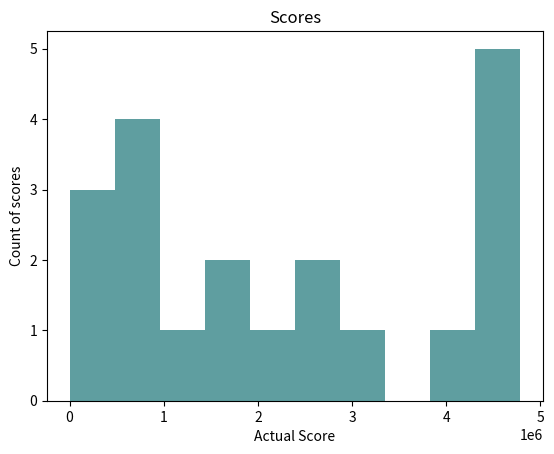

Reproduce this figure in Python. (Note: this script raises an exception after producing the figure.)
#!/usr/bin/env python
# coding: utf-8

# # 1. Use pandas to create a Series from the following data:

# In[36]:


import pandas as pd
import matplotlib.pyplot as plt


# In[2]:


fruits= ["kiwi", "mango", "strawberry", "pineapple", "gala apple", "honeycrisp apple", "tomato", "watermelon", "honeydew", "kiwi", "kiwi", "kiwi", "mango", "blueberry", "blackberry", "gooseberry", "papaya"]


# A. Name the variable that holds the series fruits.

# In[4]:


fruits = pd.Series(fruits)


# B. Run .describe() on the series to see what describe returns for a series of strings.

# In[6]:


fruits.describe()


# C. Run the code necessary to produce only the unique fruit names.

# In[7]:


fruits.unique()


# D. Determine how many times each value occurs in the series.

# In[9]:


fruits.value_counts()


# E. Determine the most frequently occurring fruit name from the series.

# In[10]:


fruits.mode()


# F. Determine the least frequently occurring fruit name from the series.

# In[ ]:


fruits.value_counts().nsmallest(keep='all')


# G. Write the code to get the longest string from the fruits series.

# In[11]:


fruits.apply(len).idxmax()


# H. Find the fruit(s) with 5 or more letters in the name.

# In[12]:


fruits[fruits.str.len() >= 5]


# I. Capitalize all the fruit strings in the series.

# In[13]:


fruits.str.capitalize()


# J. Count the letter "a" in all the fruits (use string vectorization)

# In[65]:


fruits.str.count("a").sum()


# K. Output the number of vowels in each and every fruit.

# In[44]:


fruits[fruits.str.count('[aeiou]')]


# L. Use the .apply method and a lambda function to find the fruit(s) containing two or more "o" letters in the name.

# In[16]:


fruits[fruits.apply(lambda fruit: fruit.count('o') >=2)]


# M. Write the code to get only the fruits containing "berry" in the name

# In[17]:


fruits[fruits.str.contains('berry')]


# N. Write the code to get only the fruits containing "apple" in the name

# In[18]:


fruits[fruits.str.contains('apple')]


# O. Which fruit has the highest amount of vowels?

# In[19]:


fruits[max(fruits.str.count('[aeiou]'))]


# # 2. Use pandas to create a Series from the following data:

# In[23]:


money=['$796,459.41', '$278.60', '$482,571.67', '$4,503,915.98', '$2,121,418.3', '$1,260,813.3', '$87,231.01', '$1,509,175.45', '$4,138,548.00', '$2,848,913.80', '$594,715.39', '$4,789,988.17', '$4,513,644.5', '$3,191,059.97', '$1,758,712.24', '$4,338,283.54', '$4,738,303.38', '$2,791,759.67', '$769,681.94', '$452,650.23']


# In[24]:


money= pd.Series(money)


# A. What is the data type of the series?

# In[25]:


money.dtype


# B. Use series operations to convert the series to a numeric data type.

# In[27]:


#First I will remove the $
money= money.str.replace("$", "")
#Now I will remove the ,
money= money.str.replace(",","")
#Finally I will convert object to a string
money = money.astype(float)
money


# In[29]:


money.dtype


# C. What is the maximum value? The minimum?

# In[30]:


money.max()


# In[31]:


money.min()


# D. Bin the data into 4 equally sized intervals and show how many values fall into each bin.

# In[32]:


money_bins = pd.cut(money, 4)
money_bins.value_counts()


# E. Plot a histogram of the data. Be sure to include a title and axis labels.

# In[138]:


plt.title("Money Histogram")
plt.xlabel("Money in Hundred Thousands")
plt.ylabel("Count Values")
plt.hist(money, color="cadetblue")
plt.show()


# # 3. Use pandas to create a Series from the following exam scores:

# In[78]:


exam_scores= [60, 86, 75, 62, 93, 71, 60, 83, 95, 78, 65, 72, 69, 81, 96, 80, 85, 92, 82, 78]
exam_scores= pd.Series(exam_scores)


# A. What is the minimum exam score? The max, mean, median?

# In[51]:


exam_scores.min()


# In[52]:


exam_scores.max()


# In[53]:


exam_scores.median()


# B. Plot a histogram of the scores.

# In[54]:


plt.hist(exam_scores, color="cadetblue")
plt.title("Scores")
plt.xlabel("Actual Score")
plt.ylabel("Count of scores")
plt.show()


# C. Convert each of the numbers above into a letter grade. For example, 86 should be a 'B' and 95 should be an 'A'.

# In[56]:


def get_letter_grade (num):
    if num >= 90:
        return "A"
    elif num >= 80 and num <= 89:
        return "B"
    elif num >= 76 and num <= 79:
        return "C"
    elif num >= 70 and num <=75:
        return "D"
    elif num <= 60:
        return "D"
exam_scores.apply(get_letter_grade).sapm


# D. Write the code necessary to implement a curve. I.e. that grade closest to 100 should be converted to a 100, and that many points should be given to every other score as well.

# In[71]:


#finding the amount of the curve by subracting the max score from 100.
curve_amount= 100-exam_scores.max()
curve_amount


# In[80]:


#adding the curve to the scores
exam_scores += curve_amount
exam_scores


# # 4. Use pandas to create a Series from the following string:

# In[87]:


letters=list('hnvidduckkqxwymbimkccexbkmqygkxoyndmcxnwqarhyffsjpsrabtjzsypmzadfavyrnndndvswreauxovncxtwzpwejilzjrmmbbgbyxvjtewqthafnbkqplarokkyydtubbmnexoypulzwfhqvckdpqtpoppzqrmcvhhpwgjwupgzhiofohawytlsiyecuproguy')
letters= pd.Series(letters)


# What is the most frequently occuring letter?

# In[88]:


letters[max(letters.value_counts())]


#  Least frequently occuring?

# In[89]:


letters[min(letters.value_counts())]


# How many vowels are in the list?

# In[94]:


letters.str.count('[aeiou]').sum()


# How many consonants are in the list?

# In[97]:


letters.value_counts().sum()-letters.str.count('[aeiou]').sum()


# Create a series that has all of the same letters, but uppercased

# In[92]:


letters.str.upper()


# Create a bar plot of the frequencies of the 6 most frequently occuring letters.

# In[101]:


most_freq = letters.value_counts().head(6)
plt.title('6 Most Frequently Occuring Letters Graph')
plt.xlabel('Letter')
plt.ylabel('Frequency')
x = most_freq.index
y = most_freq
plt.bar(x,y, color='cadetblue')


# # 5. 17 list comprehension problems using Pandas

# In[103]:


fruits = ['mango', 'kiwi', 'strawberry', 'guava', 'pineapple', 'mandarin orange']
fruits= pd.Series(fruits)
numbers = [2, 3, 4, 5, 6, 7, 8, 9, 10, 11, 13, 17, 19, 23, 256, -8, -4, -2, 5, -9]
numbers= pd.Series(numbers)


# Exercise 1 - rewrite the above example code using list comprehension syntax. Make a variable named uppercased_fruits to hold the output of the list comprehension. Output should be ['MANGO', 'KIWI', etc...]

# In[104]:


fruits.str.upper()


# Exercise 2 - create a variable named capitalized_fruits and use list comprehension syntax to produce output like ['Mango', 'Kiwi', 'Strawberry', etc...]

# In[105]:


fruits.str.capitalize()


# Exercise 3 - Use a list comprehension to make a variable named fruits_with_more_than_two_vowels. Hint: You'll need a way to check if something is a vowel.

# In[113]:


fruits[fruits.str.count('[aeiou]') > 2]


# Exercise 4 - make a variable named fruits_with_only_two_vowels. The result should be ['mango', 'kiwi', 'strawberry']

# In[114]:


fruits[fruits.str.count('[aeiou]') == 2]


# Exercise 5 - make a list that contains each fruit with more than 5 characters

# In[115]:


fruits[fruits.str.len() > 5]


# Exercise 6 - make a list that contains each fruit with exactly 5 characters

# In[116]:


fruits[fruits.str.len() == 5]


# Exercise 7 - Make a list that contains fruits that have less than 5 characters

# In[117]:


fruits[fruits.str.len() < 5]


# Exercise 8 - Make a list containing the number of characters in each fruit. Output would be [5, 4, 10, etc... ]

# In[119]:


fruits.str.len()


# Exercise 9 - Make a variable named fruits_with_letter_a that contains a list of only the fruits that contain the letter "a"

# In[120]:


fruits[fruits.apply(lambda fruit: fruit.count('a') >=1)]


# Exercise 10 - Make a variable named even_numbers that holds only the even numbers 

# In[122]:


numbers[numbers.apply(lambda number: number% 2 ==0)]


# Exercise 11 - Make a variable named odd_numbers that holds only the odd numbers

# In[123]:


numbers[numbers.apply(lambda number: number % 2 ==1)]


# Exercise 12 - Make a variable named positive_numbers that holds only the positive numbers

# In[124]:


numbers[numbers.apply(lambda number: number > 0)]


# Exercise 13 - Make a variable named negative_numbers that holds only the negative numbers

# In[125]:


numbers[numbers.apply(lambda number: number < 0)]


# Exercise 14 - use a list comprehension w/ a conditional in order to produce a list of numbers with 2 or more numerals

# In[127]:


numbers[numbers.apply(lambda number: number > 9)]


# Exercise 15 - Make a variable named numbers_squared that contains the numbers list with each element squared. Output is [4, 9, 16, etc...]

# In[132]:


numbers**2


# Exercise 16 - Make a variable named odd_negative_numbers that contains only the numbers that are both odd and negative.

# In[131]:


numbers[(numbers < 0) & (numbers % 2 == 1)]


# Exercise 17 - Make a variable named numbers_plus_5. In it, return a list containing each number plus five. 

# In[134]:


numbers+5


# BONUS Make a variable named "primes" that is a list containing the prime numbers in the numbers list. *Hint* you may want to make or find a helper function that determines if a given number is prime or not.
